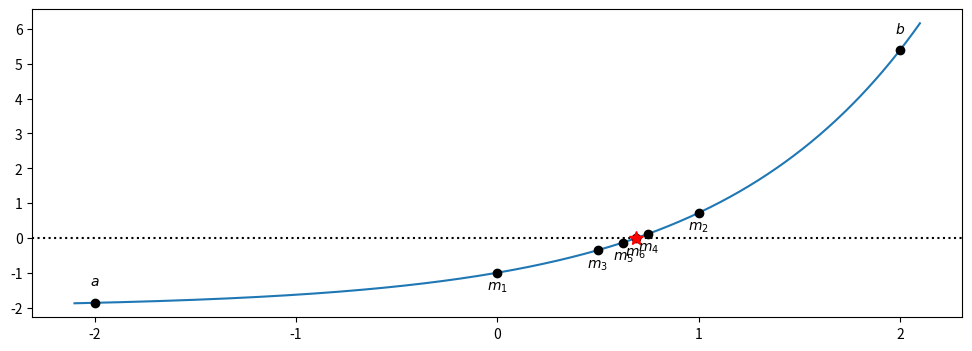

Python code for this plot:
from scipy import linalg as la
from scipy import optimize
import sympy
sympy.init_printing()
import numpy as np
import matplotlib.pyplot as plt


#### 수치적 해법 : 이분법 ####
## pp.243-244, 248-249 ##

### 메소드 ###
# optimize.bisect(func, a, b)
# optimize.brentq(func, a, b)
# optimize.brenth(func, a, b)

# 함수, 유효구간, 도메인 설정
f = lambda x: np.exp(x) - 2
tol = 0.1
a, b = -2, 2
x = np.linspace(-2.1, 2.1, 1000)

# f 도식화
fig, ax = plt.subplots(1, 1, figsize=(12,4))

ax.plot(x, f(x), lw=1.5)
ax.axhline(0, ls=':', color= 'k')
ax.set_xticks([-2, -1, 0, 1, 2])

# 이분법 과정을 나타내는 표 생성
fa, fb = f(a), f(b)

ax.plot(a, fa, 'ko')
ax.plot(b, fb, 'ko')
ax.text(a, fa+0.5, r"$a$", ha='center')
ax.text(b, fb+0.5, r"$b$", ha='center')

n=1
while b - a > tol:
    m = a+(b-a)/2
    fm = f(m)

    ax.plot(m, fm, 'ko')
    ax.text(m, fm-0.5, r"$m_%d$"%n, ha='center')
    n+=1

    if np.sign(fa) == np.sign(fm):
        a, fa = m, fm
    else:
        b, fb = m, fm

ax.plot(m, fm, 'r*', markersize=10)

fig.show()


# 실제로 해 구해보기
# 이분법을 이용한 해는 optimize.bisect(func, a, b)을 이용하여 구함
print(optimize.bisect(f, -2, 2))


## * 참고로 이분법을 프로그래밍에서 쓰기 좋게 개선한 방법이 존재한다.
# optimize.brentq/brenth
# brentq : 부호 변경 구간의 하한 값을 취함
# brenth : 부호 변경 구간의 상한 값을 취함
print('brentq =',optimize.brentq(f, -2, 2))
print('brentq =',optimize.brenth(f, -2, 2))
